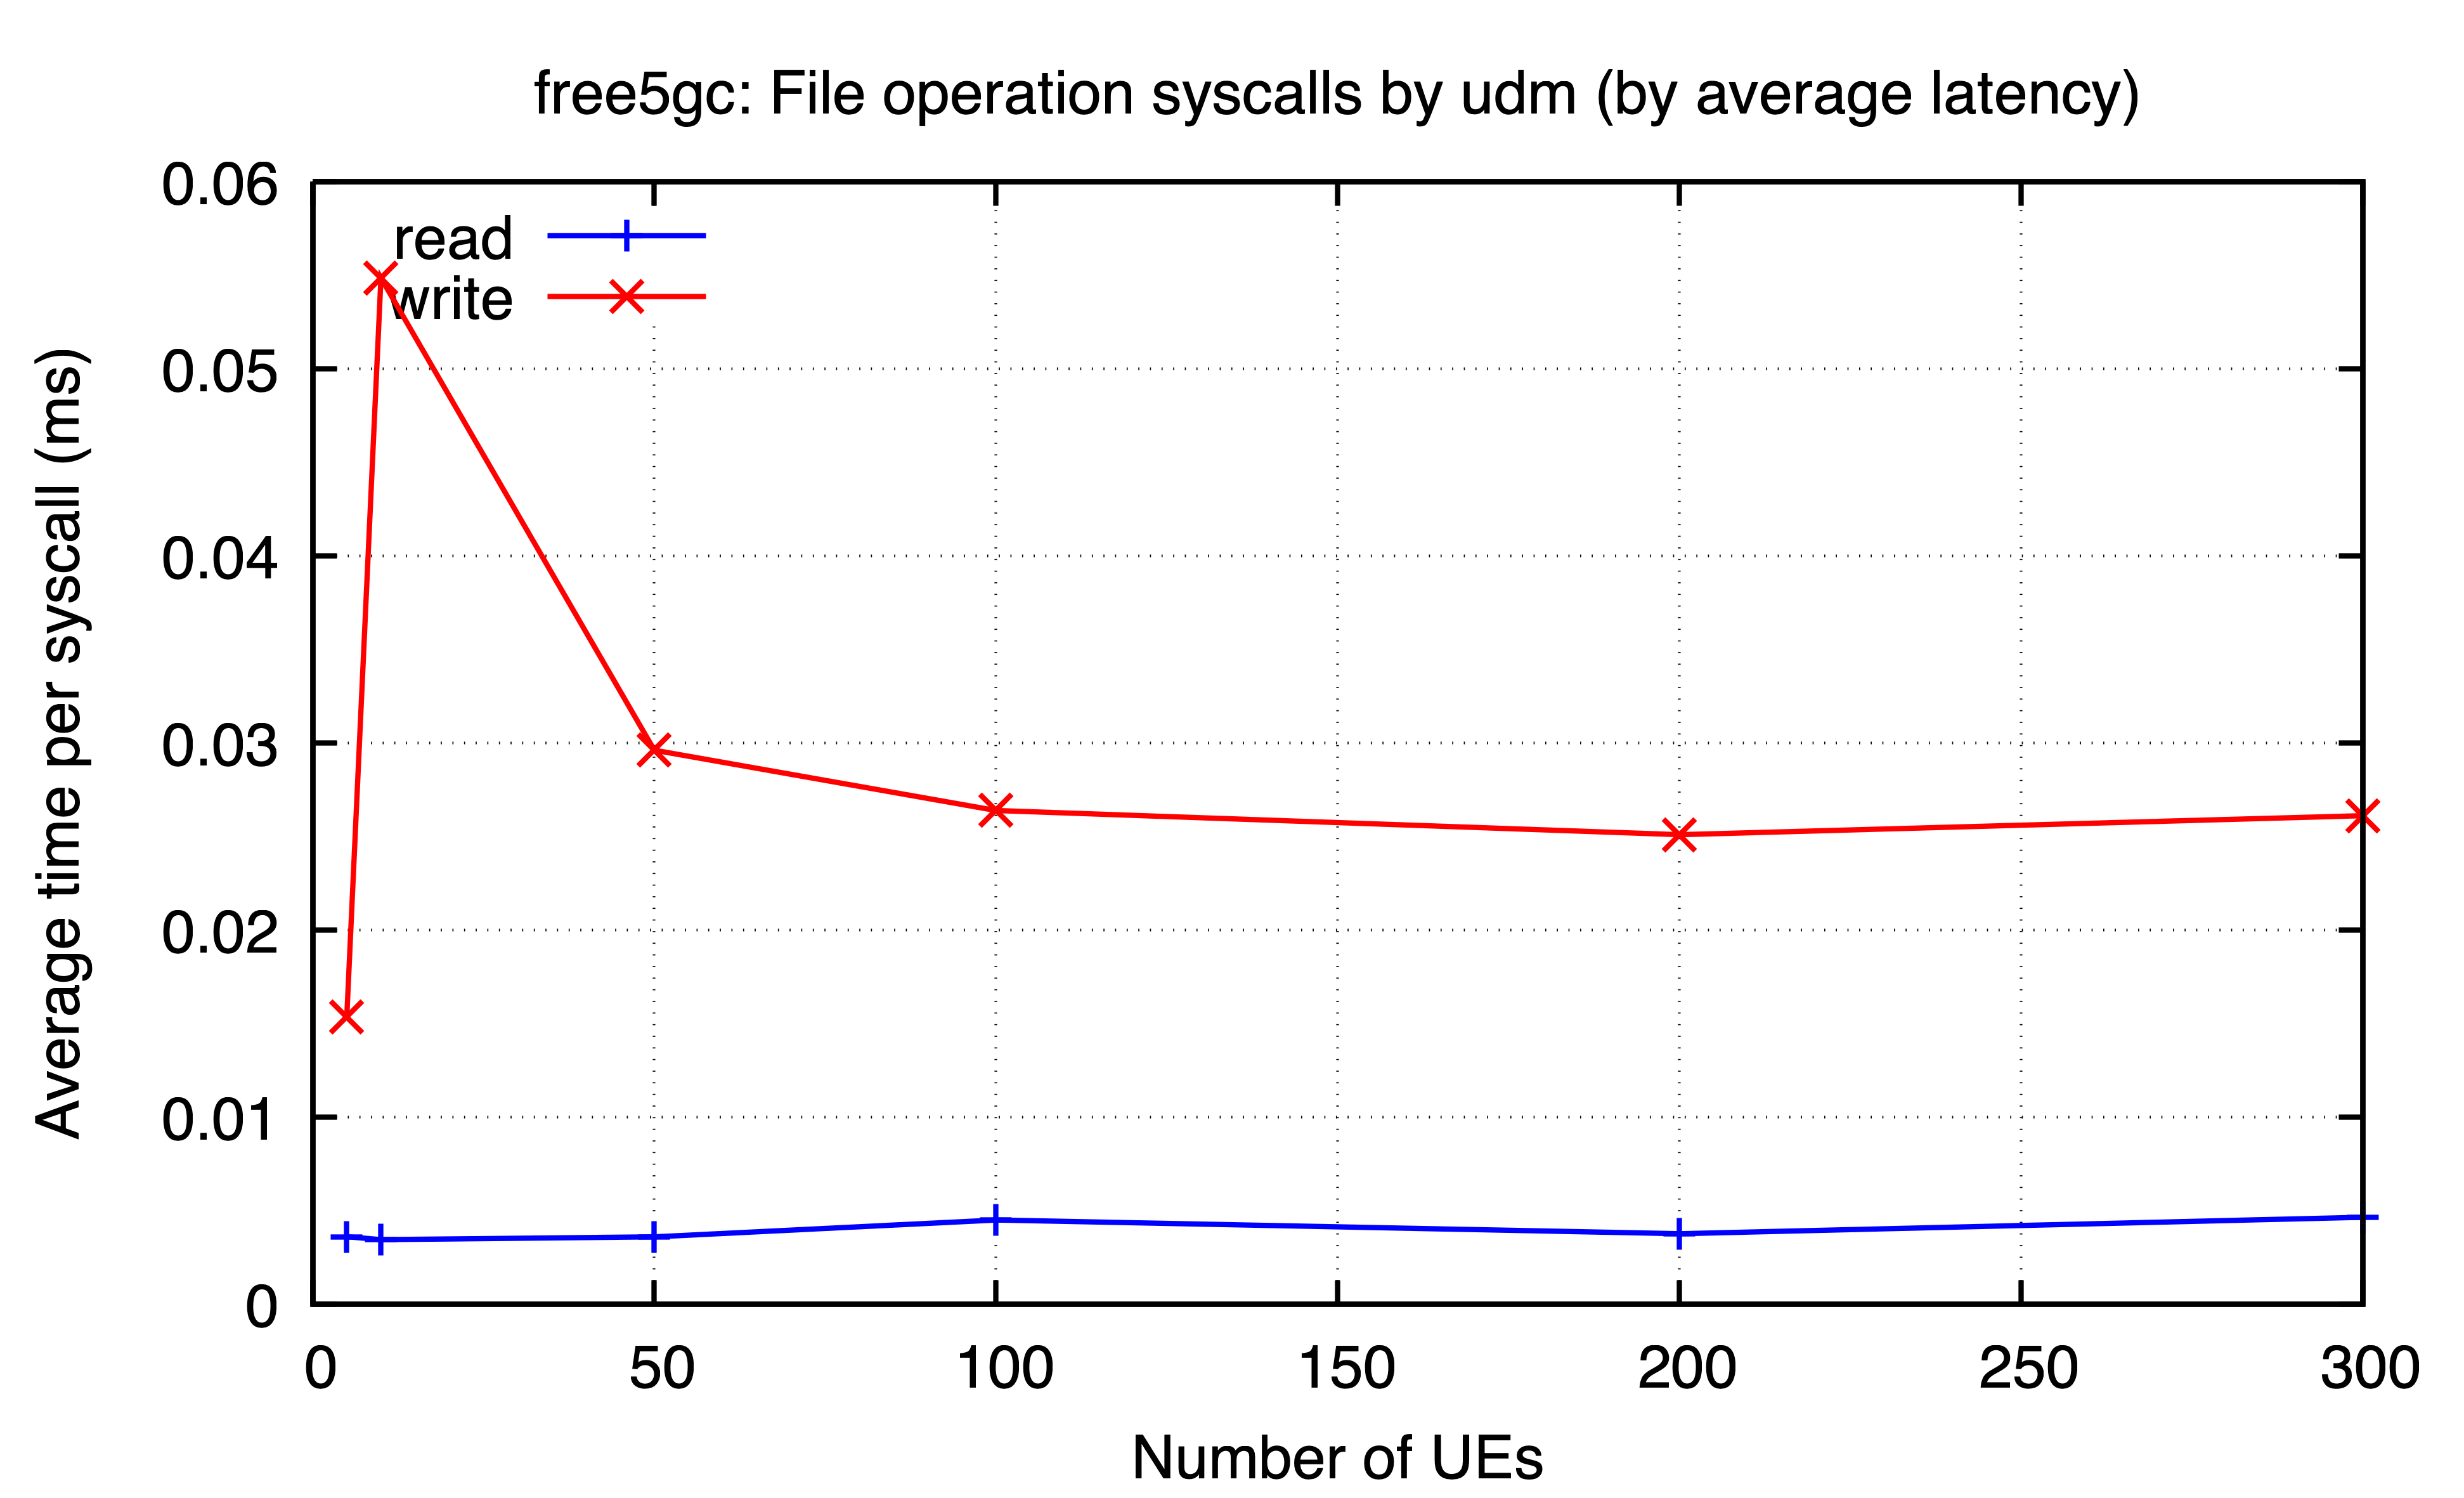

Data behind this chart, as committed beside it:
ues, read, write
5, 0.003617, 0.01536
10, 0.00346, 0.05485
50, 0.00361, 0.02961
100, 0.00451, 0.02639
200, 0.003776, 0.0251
300, 0.004657, 0.02611
